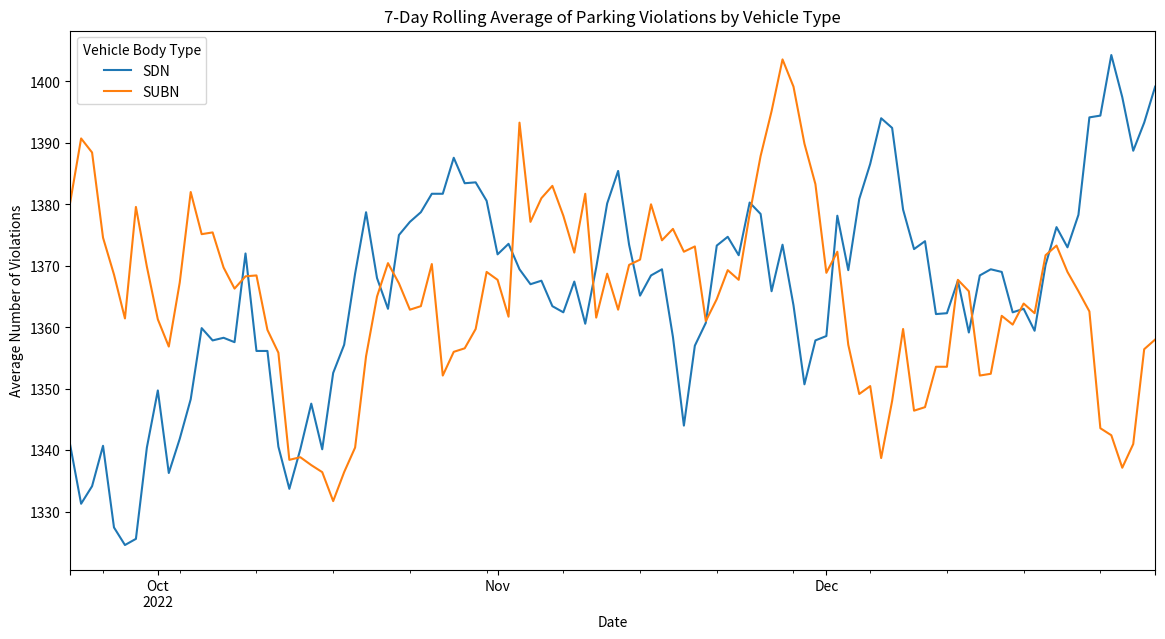

Write the Python code that produced this figure.
#%load_ext cudf.pandas
import pandas as pd
import random

# Define the species categories
species_categories = ['setosa', 'versicolor', 'virginica']
flower_color_categories = ['red','yellow','green']

# Define the range for each attribute based on typical iris flower measurements
sepal_length_range = (4.0, 8.0)

# Create data for 1,000,000 samples
n = 1000000
data = {
    'sepal_length': [random.uniform(*sepal_length_range) for _ in range(n)],
    'flower_color': [random.choice(flower_color_categories) for _ in range(n)],
    'species': [random.choice(species_categories) for _ in range(n)]
}

df = pd.DataFrame(data)

df.groupby(['species','flower_color']).size().sort_values(ascending=False)

#%load_ext cudf.pandas
import pandas as pd
import numpy as np

# Define the number of rows
num_rows = 1000000

states = ["NY", "NJ", "CA", "TX"]
violations = ["Double Parking", "Expired Meter", "No Parking", "Fire Hydrant",
              "Bus Stop"]
vehicle_types = ["SUBN", "SDN"]

# Generate random data for Dataset 1
data1 = {
    "Registration State": np.random.choice(states, size=num_rows),
    "Ticket Number": np.random.randint(1000000000, 9999999999, size=num_rows)
}

# Generate random data for Dataset 2
data2 = {
    "Ticket Number": np.random.choice(data1['Ticket Number'], size=num_rows),  # Reusing ticket numbers to ensure matches
    "Violation Description": np.random.choice(violations, size=num_rows)
}

# Create DataFrames
df1 = pd.DataFrame(data1)
df2 = pd.DataFrame(data2)

# Perform an inner join on 'Ticket Number'
merged_df = pd.merge(df1, df2, on="Ticket Number", how="inner")#类似于数据库的链接
# Display some of the joined data
print(merged_df.head())

#%load_ext cudf.pandas
import pandas as pd
import numpy as np

import pandas as pd
import numpy as np

# Define the number of rows
num_rows = 1000000

# Define the possible values
states = ["NY", "NJ", "CA", "TX"]
violations = ["Double Parking", "Expired Meter", "No Parking", "Fire Hydrant", "Bus Stop"]
vehicle_types = ["SUBN", "SDN"]

start_date = "2022-01-01"
end_date = "2022-12-31"
# Create a date range
dates = pd.date_range(start=start_date, end=end_date, freq='D')

# Generate random data
data = {
    "Registration State": np.random.choice(states, size=num_rows),
    "Violation Description": np.random.choice(violations, size=num_rows),
    "Vehicle Body Type": np.random.choice(vehicle_types, size=num_rows),
    "Issue Date": np.random.choice(dates, size=num_rows),
    "Ticket Number": np.random.randint(1000000000, 9999999999, size=num_rows)
}

# Create a DataFrame
df = pd.DataFrame(data)

# Adding issue weekday based on the "Issue Date"
weekday_names = {
    0: "Monday",
    1: "Tuesday",
    2: "Wednesday",
    3: "Thursday",
    4: "Friday",
    5: "Saturday",
    6: "Sunday",
}

df["issue_weekday"] = df["Issue Date"].dt.weekday.map(weekday_names)

# Grouping by issue_weekday and counting the Summons Number
df.groupby(["Issue Date"])["Ticket Number"
].count().sort_values()

#%load_ext cudf.pandas
import pandas as pd
import numpy as np

# Randomly generated dataset of parking violations-
# Define the number of rows
num_rows = 1000000

states = ["NY", "NJ", "CA", "TX"]
violations = ["Double Parking", "Expired Meter", "No Parking",
              "Fire Hydrant", "Bus Stop"]
vehicle_types = ["SUBN", "SDN"]

# Create a date range
start_date = "2022-01-01"
end_date = "2022-12-31"
dates = pd.date_range(start=start_date, end=end_date, freq='D')

# Generate random data
data = {
    "Registration State": np.random.choice(states, size=num_rows),
    "Violation Description": np.random.choice(violations, size=num_rows),
    "Vehicle Body Type": np.random.choice(vehicle_types, size=num_rows),
    "Issue Date": np.random.choice(dates, size=num_rows),
    "Ticket Number": np.random.randint(1000000000, 9999999999, size=num_rows)
}

# Create a DataFrame
df = pd.DataFrame(data)

# Which parking violation is most commonly committed by vehicles from various U.S states?

(df[["Registration State", "Violation Description"]]  # get only these two columns
 .value_counts()  # get the count of offences per state and per type of offence
 .groupby("Registration State")  # group by state
 .head(1)  # get the first row in each group (the type of offence with the largest count)
 .sort_index()  # sort by state name
 .reset_index()
)

#%load_ext cudf.pandas
import pandas as pd
import numpy as np
import matplotlib.pyplot as plt

# Randomly generated dataset of parking violations-
# Define the number of rows
num_rows = 1000000

states = ["NY", "NJ", "CA", "TX"]
violations = ["Double Parking", "Expired Meter", "No Parking",
              "Fire Hydrant", "Bus Stop"]
vehicle_types = ["SUBN", "SDN"]

# Create a date range
start_date = "2022-01-01"
end_date = "2022-12-31"
dates = pd.date_range(start=start_date, end=end_date, freq='D')

# Generate random data
data = {
    "Registration State": np.random.choice(states, size=num_rows),
    "Violation Description": np.random.choice(violations, size=num_rows),
    "Vehicle Body Type": np.random.choice(vehicle_types, size=num_rows),
    "Issue Date": np.random.choice(dates, size=num_rows),
    "Ticket Number": np.random.randint(1000000000, 9999999999, size=num_rows)
}

# Create a DataFrame
df = pd.DataFrame(data)

# How does the parking violations change from day to day segmented by vehicle type
# Averaged using a 7-day rolling mean

daily_counts = df.groupby(['Issue Date', 'Vehicle Body Type']
                          ).size().unstack(fill_value=0)

# Calculate a 7-day rolling mean of daily violations for each vehicle type
rolling_means = daily_counts.rolling(window=7).mean()

# Display the rolling means for each vehicle type over time
rolling_means.tail(100).plot(figsize=(14, 7),
                             title="7-Day Rolling Average of Parking Violations by Vehicle Type")
plt.ylabel("Average Number of Violations")
plt.xlabel("Date")
plt.show()